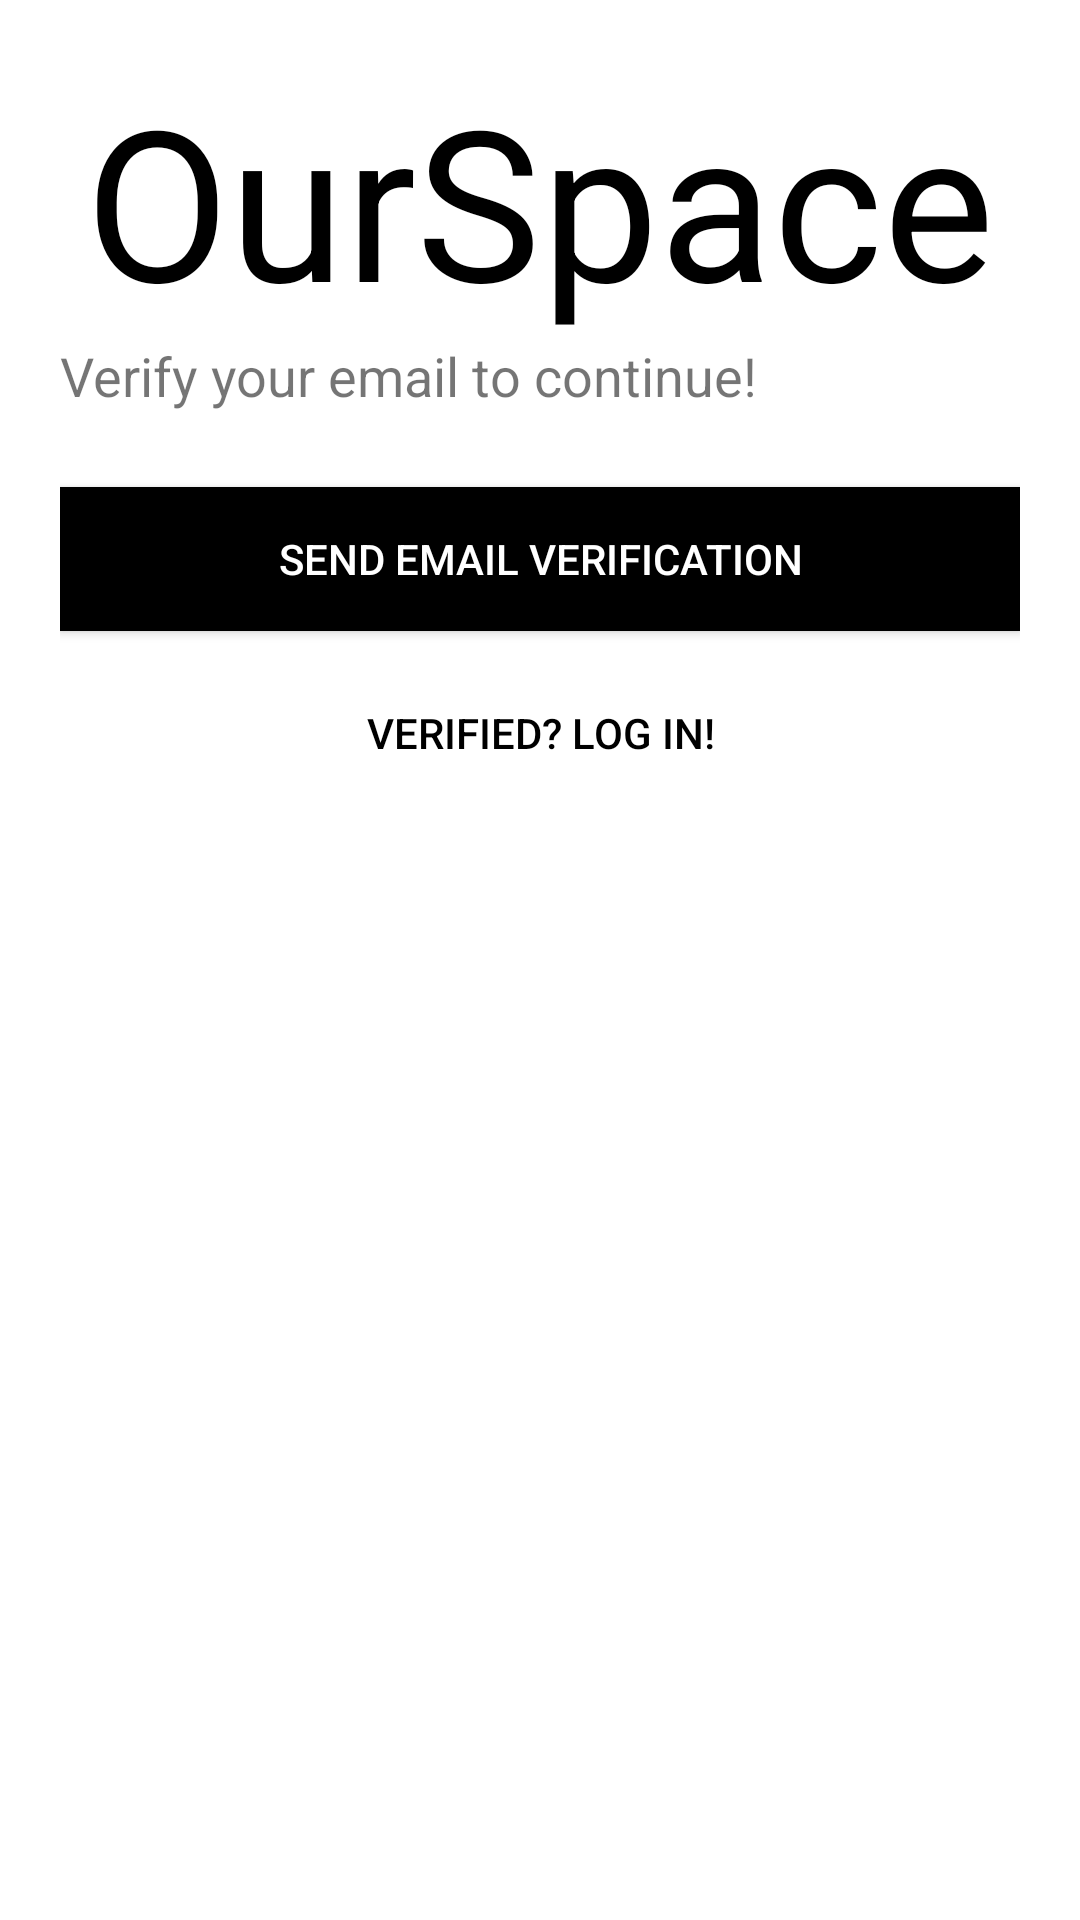

Produce the Android XML layout that renders to this screen, including the resource entries it uses.
<!-- AndroidManifest.xml: application theme AppTheme -->
<!-- res/layout/activity_verify_email.xml -->
<?xml version="1.0" encoding="utf-8"?>
<LinearLayout xmlns:android="http://schemas.android.com/apk/res/android"
    xmlns:app="http://schemas.android.com/apk/res-auto"
    xmlns:tools="http://schemas.android.com/tools"
    android:layout_width="match_parent"
    android:layout_height="match_parent"
    tools:context=".VerifyEmail"
    android:orientation="vertical"
    android:background="#fff"
    android:padding="20dp">

    <TextView
        android:id="@+id/welcome_text"
        android:layout_width="wrap_content"
        android:layout_height="wrap_content"
        android:text="@string/welcome"
        android:layout_gravity="center"
        android:textSize="70sp"
        android:textColor="#000"
        android:transitionName="logo_text"/>

    <TextView
        android:id="@+id/verify_text"
        android:layout_width="wrap_content"
        android:layout_height="wrap_content"
        android:text="@string/verify"
        android:textSize="18sp"
        android:transitionName="slogan_text"/>

    <LinearLayout
        android:layout_width="match_parent"
        android:layout_height="wrap_content"
        android:layout_marginTop="20dp"
        android:layout_marginBottom="20dp"
        android:orientation="vertical">

        <Button
            android:id="@+id/send_verification_button"
            android:layout_width="match_parent"
            android:layout_height="wrap_content"
            android:background="#000"
            android:textColor="#fff"
            android:text="@string/verify_button"
            android:layout_marginTop="5dp"
            android:layout_marginBottom="5dp"
            android:transitionName="sign_in_tran"/>

        <Button
            android:id="@+id/verified_button"
            android:layout_width="match_parent"
            android:layout_height="wrap_content"
            android:background="#00000000"
            android:text="@string/verified"
            android:elevation="0dp"
            android:layout_margin="5dp"
            android:textColor="#000"
            android:transitionName="sign_up_tran"/>
    </LinearLayout>

</LinearLayout>
<!-- resources referenced by this layout -->
<resources>
  <string name="verified">Verified? Log in!</string>
  <string name="verify">Verify your email to continue!</string>
  <string name="verify_button">Send Email Verification</string>
  <string name="welcome">OurSpace</string>
  <style name="AppTheme" parent="Theme.AppCompat.Light.NoActionBar">
          
          <item name="colorPrimary">@color/white</item>
          <item name="colorPrimaryDark">@color/black</item>
          <item name="colorAccent">@color/black</item>
          <item name="android:textColorPrimary">@color/black</item>
          <item name="android:windowContentTransitions">true</item>
  
      </style>
  <color name="white">#fff</color>
  <color name="black">#000</color>
</resources>
